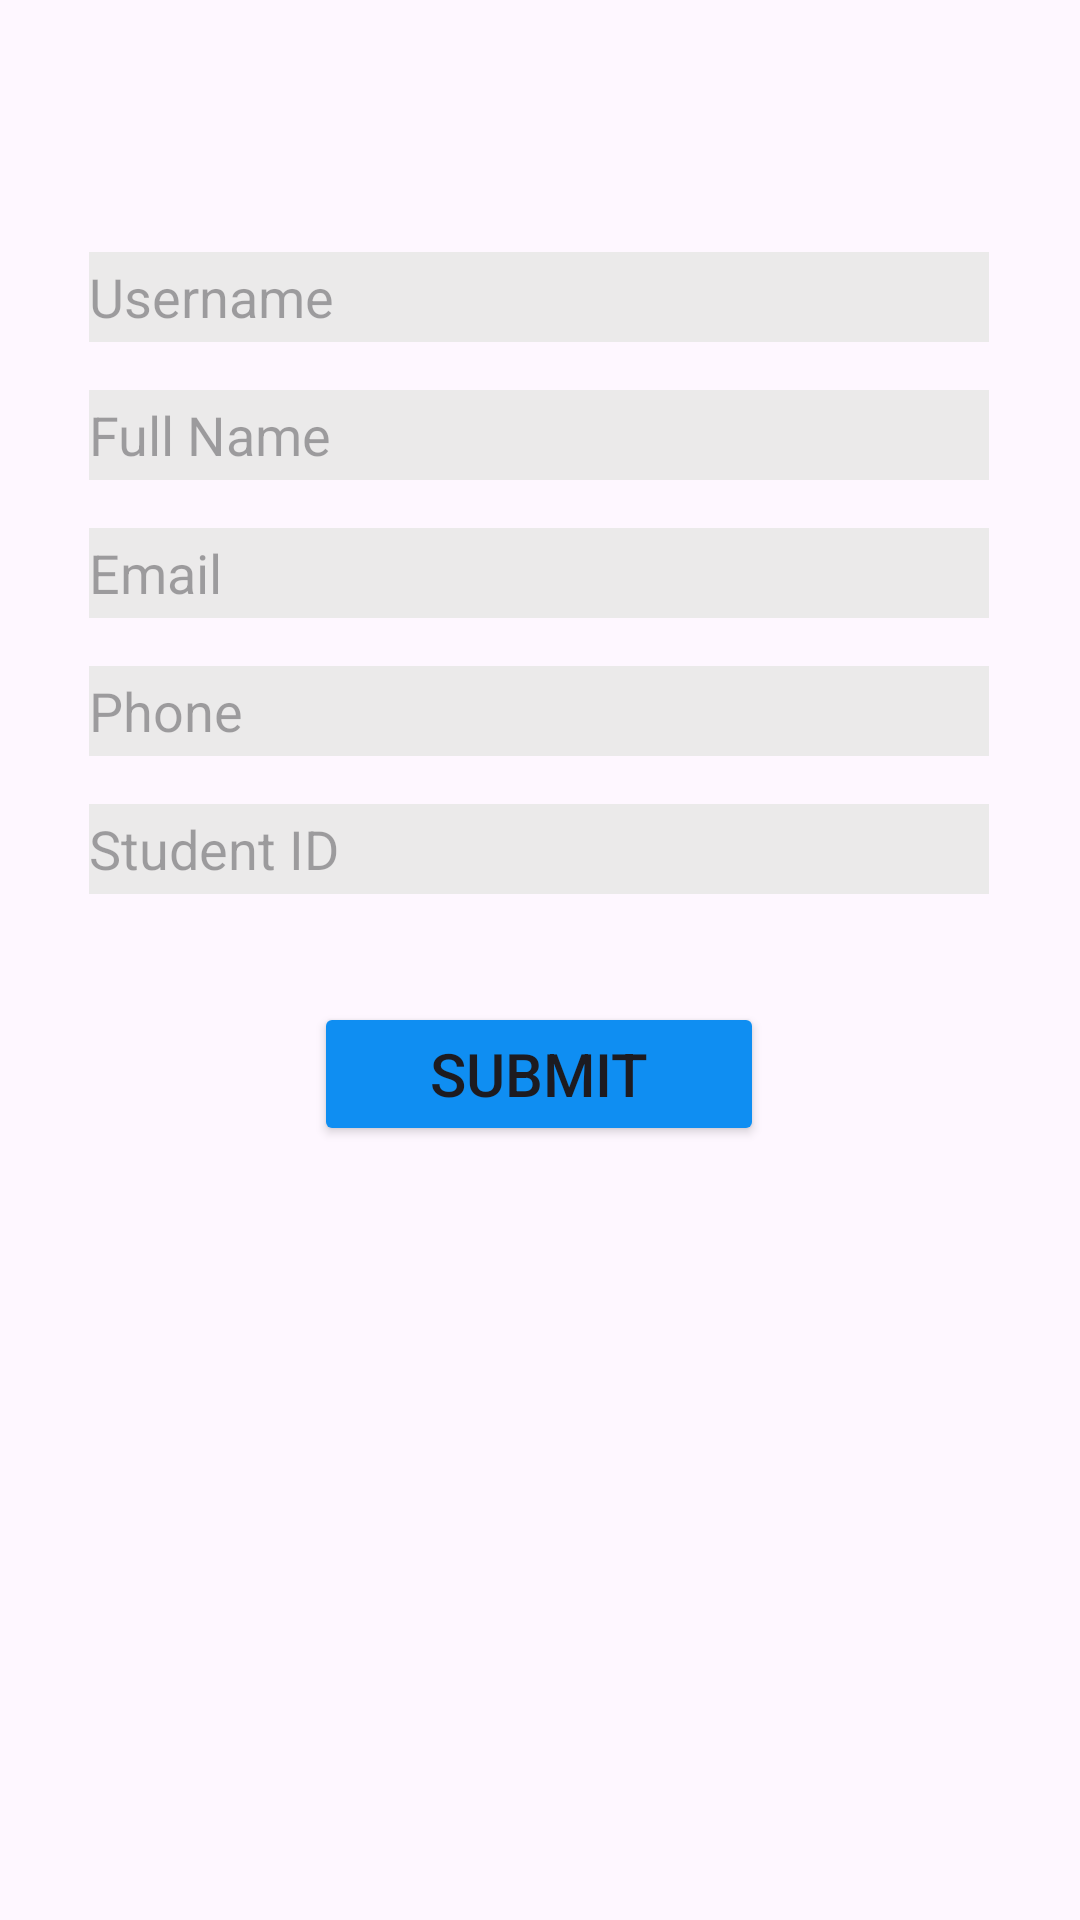

The Android layout XML behind this screen, and the referenced resources:
<!-- AndroidManifest.xml: application theme Theme.MyJavaProject -->
<!-- res/layout/activity_regex_validation.xml -->
<?xml version="1.0" encoding="utf-8"?>
<androidx.constraintlayout.widget.ConstraintLayout xmlns:android="http://schemas.android.com/apk/res/android"
    xmlns:app="http://schemas.android.com/apk/res-auto"
    xmlns:tools="http://schemas.android.com/tools"
    android:id="@+id/main"
    android:layout_width="match_parent"
    android:layout_height="match_parent"
    tools:context=".RegexValidation">


    

    

    

    

    

    

    <EditText
        android:id="@+id/editTextId"
        android:layout_width="300dp"
        android:layout_height="30dp"
        android:layout_marginTop="16dp"
        android:autofillHints=""
        android:background="#EBEAEA"
        android:hint="Student ID"
        android:inputType=""
        app:layout_constraintEnd_toEndOf="parent"
        app:layout_constraintHorizontal_bias="0.495"
        app:layout_constraintStart_toStartOf="parent"
        app:layout_constraintTop_toBottomOf="@id/editTextPhone" />

    <EditText
        android:id="@+id/editTextFullName"
        android:layout_width="300dp"
        android:layout_height="30dp"
        android:layout_marginTop="16dp"
        android:background="#EBEAEA"
        android:hint="Full Name"
        android:inputType="text"
        app:layout_constraintEnd_toEndOf="parent"
        app:layout_constraintHorizontal_bias="0.495"
        app:layout_constraintStart_toStartOf="parent"
        app:layout_constraintTop_toBottomOf="@id/editTextUsername" />

    <EditText
        android:id="@+id/editTextEmail"
        android:layout_width="300dp"
        android:layout_height="30dp"
        android:layout_marginTop="16dp"
        android:autofillHints=""
        android:background="#EBEAEA"
        android:hint="Email"
        android:inputType="textEmailAddress"
        app:layout_constraintEnd_toEndOf="parent"
        app:layout_constraintHorizontal_bias="0.495"
        app:layout_constraintStart_toStartOf="parent"
        app:layout_constraintTop_toBottomOf="@id/editTextFullName" />

    <EditText
        android:id="@+id/editTextUsername"
        android:layout_width="300dp"
        android:layout_height="30dp"
        android:layout_marginTop="84dp"
        android:background="#EBEAEA"
        android:hint="Username"
        android:inputType="text"
        app:layout_constraintEnd_toEndOf="parent"
        app:layout_constraintHorizontal_bias="0.495"
        app:layout_constraintStart_toStartOf="parent"
        app:layout_constraintTop_toTopOf="parent" />

    <EditText
        android:id="@+id/editTextPhone"
        android:layout_width="300dp"
        android:layout_height="30dp"
        android:layout_marginTop="16dp"
        android:autofillHints=""
        android:background="#EBEAEA"
        android:hint="Phone"
        android:inputType="phone"
        app:layout_constraintEnd_toEndOf="parent"
        app:layout_constraintHorizontal_bias="0.495"
        app:layout_constraintStart_toStartOf="parent"
        app:layout_constraintTop_toBottomOf="@id/editTextEmail" />

    <Button
        android:id="@+id/buttonSubmit"
        android:layout_width="150dp"
        android:layout_height="wrap_content"
        android:layout_marginTop="36dp"
        android:backgroundTint="#0F8EF2"
        android:text="Submit"
        android:textSize="20sp"
        app:layout_constraintEnd_toEndOf="parent"
        app:layout_constraintHorizontal_bias="0.498"
        app:layout_constraintStart_toStartOf="parent"
        app:layout_constraintTop_toBottomOf="@id/editTextId" />

</androidx.constraintlayout.widget.ConstraintLayout>
<!-- resources referenced by this layout -->
<resources>
  <style name="Theme.MyJavaProject" parent="Base.Theme.MyJavaProject" />
  <style name="Base.Theme.MyJavaProject" parent="Theme.Material3.DayNight.NoActionBar">
          
          
      </style>
</resources>
